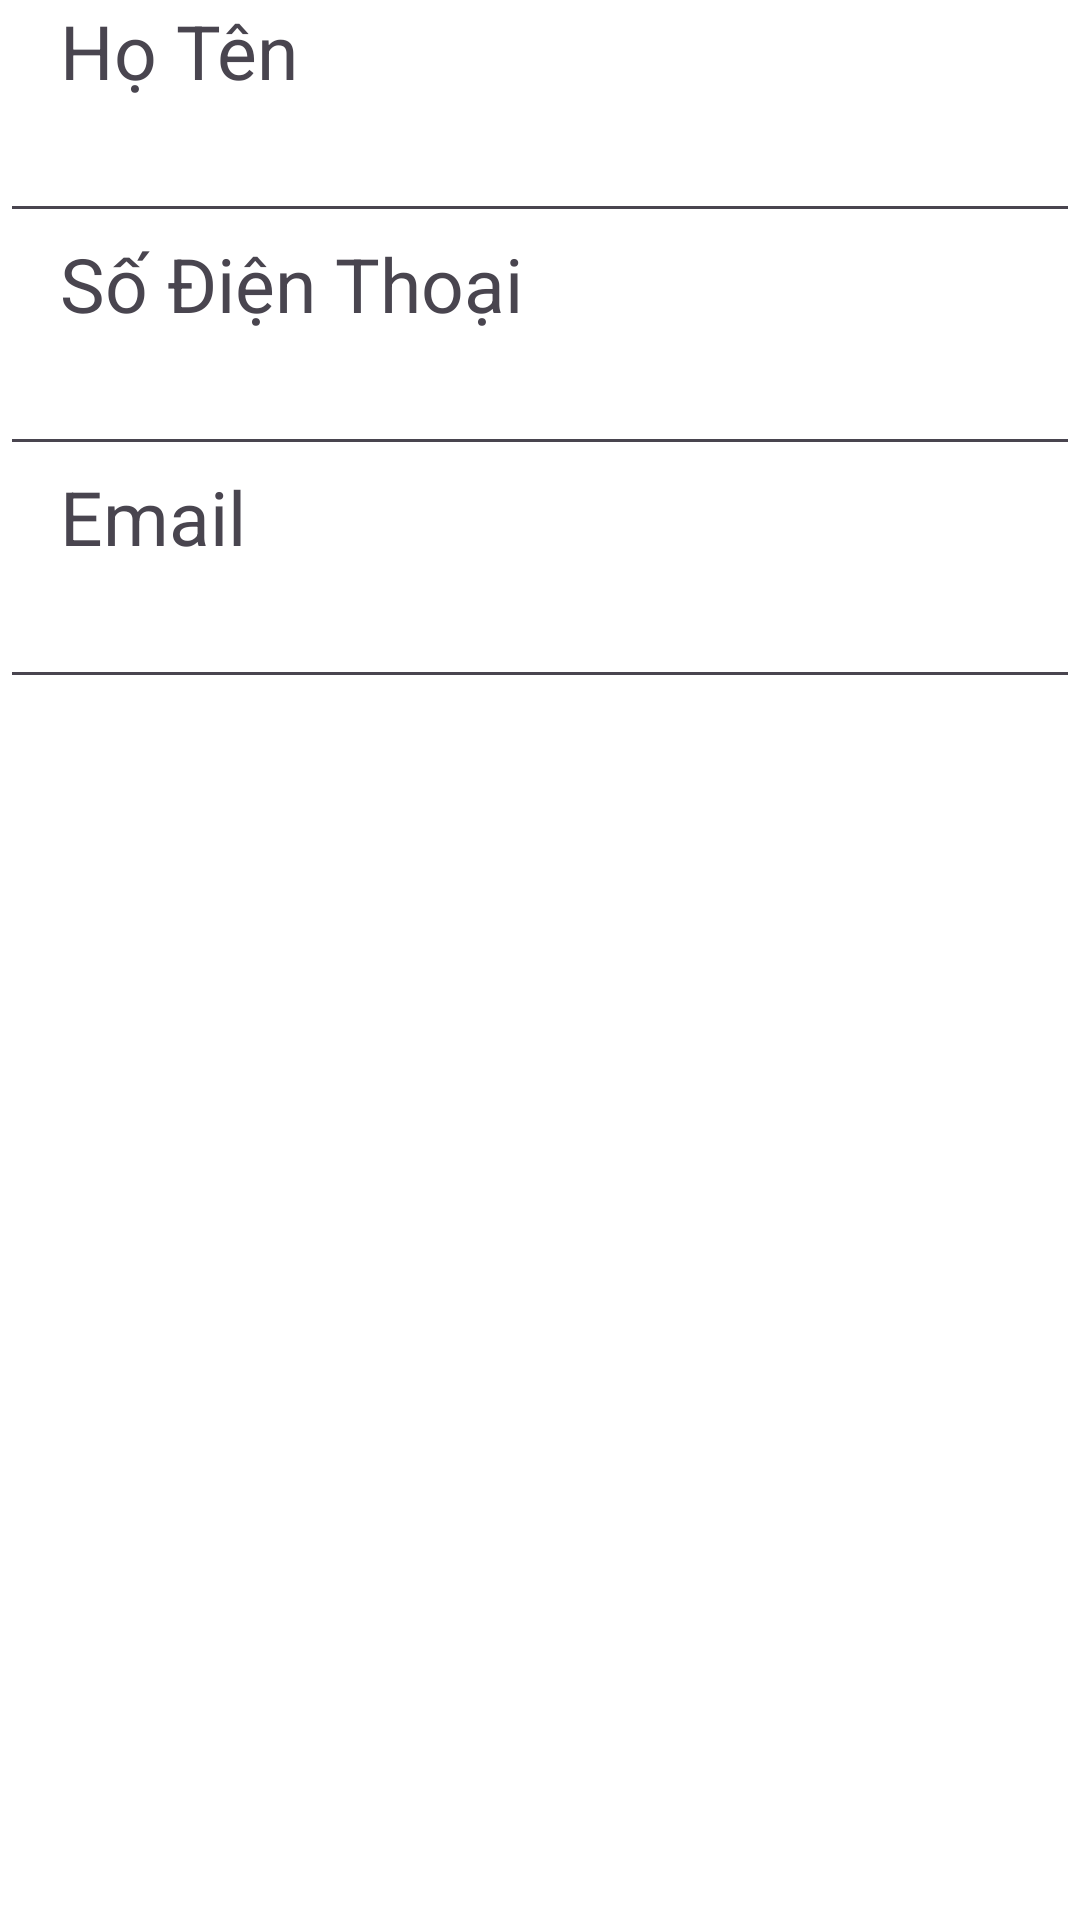

Layout XML and referenced resources for this Android screen:
<!-- AndroidManifest.xml: application theme Theme.KMMKitchentManageMent -->
<!-- res/layout/dialog_edit_tac_gia.xml -->
<?xml version="1.0" encoding="utf-8"?>
<LinearLayout xmlns:android="http://schemas.android.com/apk/res/android"
    android:layout_width="match_parent"
    android:layout_height="wrap_content"
    android:background="#ffffff"
    android:orientation="vertical">

    <TextView
        android:id="@+id/textView6"
        android:layout_width="match_parent"
        android:layout_height="wrap_content"
        android:layout_marginLeft="20dp"
        android:textSize="25dp"
        android:text="Họ Tên" />

    <EditText
        android:id="@+id/editNameEditTG"
        android:layout_width="match_parent"
        android:layout_height="wrap_content"
        android:ems="10"
        android:inputType="text"
        android:textSize="20dp"
        android:maxLength="200"/>
    <TextView
        android:id="@+id/textView7"
        android:layout_width="match_parent"
        android:layout_height="wrap_content"
        android:layout_marginLeft="20dp"
        android:textSize="25dp"
        android:text="Số Điện Thoại" />

    <EditText
        android:id="@+id/editPhoneEditTG"
        android:layout_width="match_parent"
        android:layout_height="wrap_content"
        android:ems="10"
        android:inputType="text"
        android:textSize="20dp"
        android:maxLength="200"/>
    <TextView
        android:id="@+id/textView8"
        android:layout_width="match_parent"
        android:layout_height="wrap_content"
        android:layout_marginLeft="20dp"
        android:textSize="25dp"
        android:text="Email" />

    <EditText
        android:id="@+id/editEmailEditTG"
        android:layout_width="match_parent"
        android:layout_height="wrap_content"
        android:ems="10"
        android:inputType="text"
        android:textSize="20dp"
        android:maxLength="200"/>
</LinearLayout>
<!-- resources referenced by this layout -->
<resources>
  <style name="Theme.KMMKitchentManageMent" parent="Base.Theme.KMMKitchentManageMent" />
  <style name="Base.Theme.KMMKitchentManageMent" parent="Theme.Material3.DayNight.NoActionBar">
          
          
      </style>
</resources>
